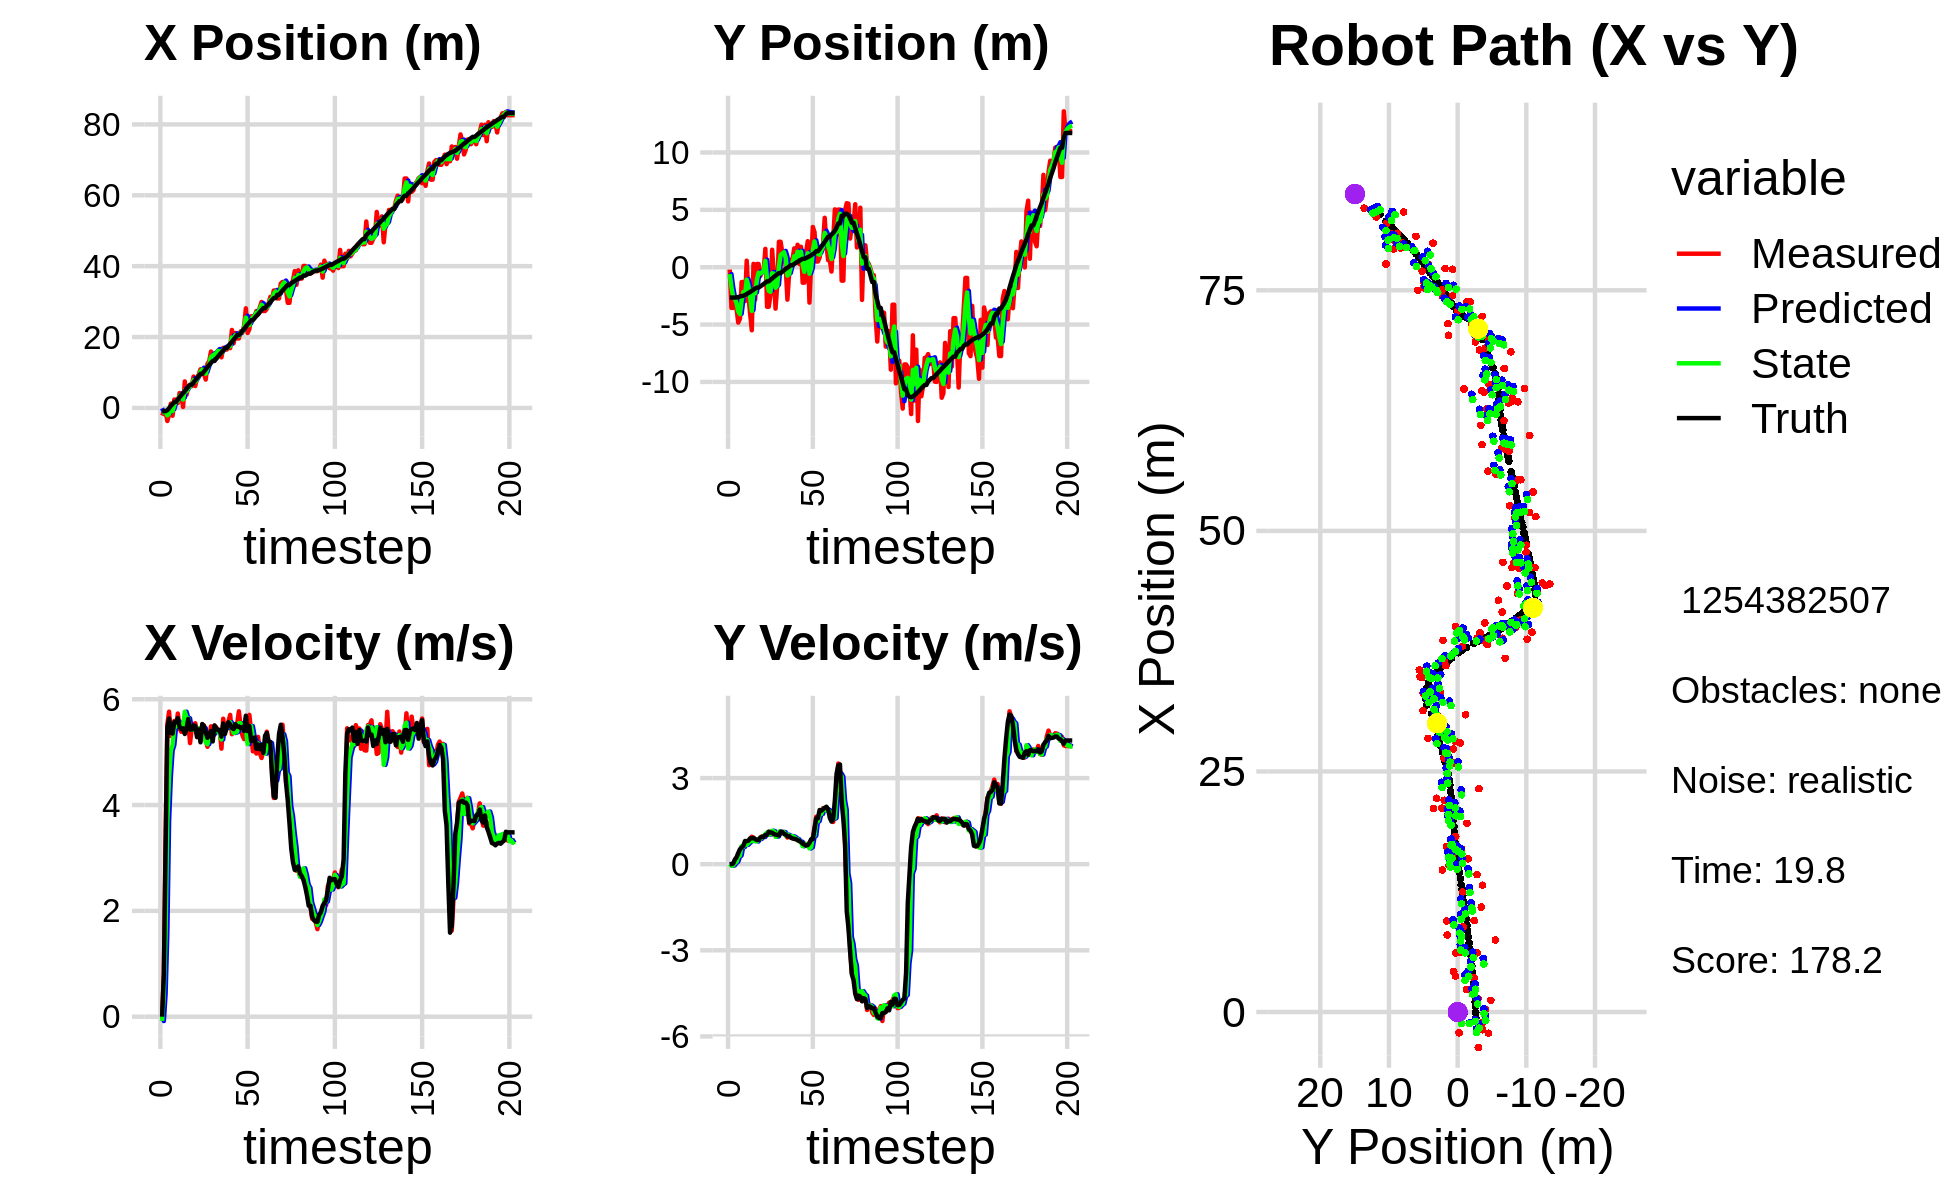

Data behind this chart, as committed beside it:
-2.633746261317889137e-01, -4.110362768633685882e+00, 0.000000000000000000e+00, 0.000000000000000000e+00, 0.000000000000000000e+00, 0.000000000000000000e+00, 0.000000000000000000e+00, 0.000000000000000000e+00, -9.563708756918018472e-02, -9.917160939425301303e-01, 0.000000000000000000e+00, 0.000000000000000000e+00, -9.458171724735595642e-01, -2.645522117330844303e+00, 0.000000000000000000e+00, 0.000000000000000000e+00, 0.000000000000000000e+00, -2.133001980837434530e-04
-2.167698919985974193e+00, -2.072749146468548243e-01, 0.000000000000000000e+00, 0.000000000000000000e+00, -9.563708756918018472e-02, -9.917160939425301303e-01, 0.000000000000000000e+00, 0.000000000000000000e+00, -1.196875694362022235e+00, -5.975472784329209919e-01, -8.174025637043373649e-02, 7.540469096810638663e-03, -9.458171724735595642e-01, -2.645522117330844303e+00, 0.000000000000000000e+00, 0.000000000000000000e+00, 0.000000000000000000e+00, -3.792862698901444674e-04
-1.131681665976909112e+00, -3.546163479654278028e+00, 8.199999495337159106e-01, 2.665229997038923615e-04, -1.205049719999065516e+00, -5.967932315232399310e-01, -8.174025637043373649e-02, 7.540469096810638663e-03, -1.187369811593501190e+00, -1.707365546235920295e+00, 4.274419424862905825e-01, -5.483923274831196265e-02, -9.119426602691944606e-01, -2.645517747407660547e+00, 8.000000000000000444e-01, 0.000000000000000000e+00, 8.000000119209289551e-01, -3.250280569773167372e-04
-1.131681665976909112e+00, -3.546163479654278028e+00, 3.380999863371775938e+00, 1.098919854930118954e-03, -1.144625617344872115e+00, -1.712849469510751454e+00, 4.274419424862905825e-01, -5.483923274831196265e-02, -9.633042423642479424e-01, -2.560497950346391605e+00, 1.586133611464984661e+00, -4.166220543796777392e-02, -9.119426602691944606e-01, -2.645517747407660547e+00, 3.200000000000000178e+00, 2.199999999999999872e-02, 3.200000047683715820e+00, -3.250280569773167372e-04
-3.697003304972640514e+00, -3.003533814474848462e+00, 5.527506128618630221e+00, 7.388266693970069188e-02, -8.046908812177494541e-01, -2.564664170890188277e+00, 1.586133611464984661e+00, -4.166220543796777392e-02, -2.116135460981576788e+00, -2.747474022815126204e+00, 3.701014230672147409e+00, 3.867170199702394534e-02, -6.282054778366744641e-01, -2.644032572658784108e+00, 5.459999999999999964e+00, 1.630000000000000060e-01, 5.461999893188476562e+00, -1.336556952446699142e-02
-1.841931283359590221e+00, -3.625099952650347124e+00, 5.764701357966719009e+00, 2.226653759621181061e-01, -1.746034037914361958e+00, -2.743606852615423808e+00, 3.701014230672147409e+00, 3.867170199702394534e-02, -1.668710193466670599e+00, -3.121508808445971894e+00, 4.527426812832081815e+00, 8.353860328594606144e-02, -7.014960016146006005e-02, -2.630533988641567955e+00, 5.636000000000000121e+00, 2.389999999999999902e-01, 5.640999794006347656e+00, -3.860646486282348633e-02
1.208646059272166839e+00, -4.827944996174413639e+00, 5.305932462266710559e+00, 3.580544676348957900e-01, -1.215967512183462329e+00, -3.113154948117377252e+00, 4.527426812832081815e+00, 8.353860328594606144e-02, -1.600506061525286405e-01, -3.841614163060142140e+00, 5.029010307757063813e+00, 2.529421969433325312e-01, 5.740955474647900791e-01, -2.598498107660266232e+00, 5.366999999999999993e+00, 3.870000000000000107e-01, 5.381000041961669922e+00, -6.737975776195526123e-02
-2.199541747794187430e+00, -4.494250530472178262e+00, 5.371543301866704034e+00, 4.805964148500045940e-01, 3.428504246231777186e-01, -3.816319943365809042e+00, 5.029010307757063813e+00, 2.529421969433325312e-01, -8.731481851637560299e-01, -4.091615900207523637e+00, 5.133473574273233808e+00, 3.046812326922456737e-01, 1.087122738757580365e+00, -2.559269541456183905e+00, 5.352000000000000313e+00, 5.190000000000000169e-01, 5.376999855041503906e+00, -8.923322707414627075e-02
2.353693842803748826e+00, -1.291044922905992820e+00, 5.588974814400518909e+00, 5.991656053548279903e-01, -3.598008277364326268e-01, -4.061147776938298648e+00, 5.133473574273233808e+00, 3.046812326922456737e-01, 8.461909807825451768e-01, -2.909524877620714545e+00, 5.477750550896025139e+00, 6.282779925914669938e-01, 1.705637753283684388e+00, -2.498801084607692680e+00, 5.567999999999999616e+00, 5.799999999999999600e-01, 5.598000049591064453e+00, -1.067970320582389832e-01
2.353693842803748826e+00, -1.291044922905992820e+00, 5.475624471774829694e+00, 5.870138907896617075e-01, 1.393966035872147735e+00, -2.846697078361567712e+00, 5.477750550896025139e+00, 6.282779925914669938e-01, 1.856374483330068603e+00, -2.165203058429947536e+00, 5.486293417277463114e+00, 6.015547573823115668e-01, 1.705637753283684388e+00, -2.498801084607692680e+00, 5.562000000000000277e+00, 6.360000000000000098e-01, 5.598000049591064453e+00, -1.067970320582389832e-01
1.366221368226125277e+00, -2.954377400046780178e+00, 5.729420806487746098e+00, 7.476762745605862737e-01, 2.405003825057814737e+00, -2.105047582691716546e+00, 5.486293417277463114e+00, 6.015547573823115668e-01, 1.934232616934023596e+00, -2.473488150617660253e+00, 5.577659742009310584e+00, 6.939678980573240619e-01, 2.342551052565308822e+00, -2.424454079115241800e+00, 5.644000000000000128e+00, 8.070000000000000506e-01, 5.701000213623046875e+00, -1.297644078731536865e-01
4.201795995554049590e+00, 5.692073839954349124e-01, 5.442483142682824848e+00, 7.863708023191444685e-01, 2.491998591134954921e+00, -2.404091360811927647e+00, 5.577659742009310584e+00, 6.939678980573240619e-01, 3.304201996576687783e+00, -1.085034577267651956e+00, 5.533823907370480910e+00, 6.755451289881149179e-01, 2.982874691951712620e+00, -2.336483524295595693e+00, 5.474000000000000199e+00, 8.040000000000000480e-01, 5.532000064849853516e+00, -1.434944421052932739e-01
3.553518511624037757e+00, -2.398071945741831801e+00, 5.383193288134535237e+00, 8.046597283684300272e-01, 3.857584387313735874e+00, -1.017480064368840420e+00, 5.533823907370480910e+00, 6.755451289881149179e-01, 3.721278106386973761e+00, -1.611667125916747878e+00, 5.440053471732638535e+00, 7.380021530468700020e-01, 3.618414699953010238e+00, -2.242984400692198843e+00, 5.434000000000000163e+00, 8.199999999999999512e-01, 5.494999885559082031e+00, -1.483777165412902832e-01
2.839353682996848538e-01, -4.041582302507155333e+00, 5.534026775405380683e+00, 8.700312057439097968e-01, 4.265283453560237525e+00, -1.537866910612060822e+00, 5.440053471732638535e+00, 7.380021530468700020e-01, 2.369163927362339273e+00, -2.621802629139289298e+00, 5.458556673372099155e+00, 7.933328776996101395e-01, 4.139200985363615359e+00, -2.164061146163800853e+00, 5.450000000000000178e+00, 8.980000000000000204e-01, 5.522999763488769531e+00, -1.559384614229202271e-01
7.485950291493456810e+00, -5.497438179523583379e+00, 5.664838116547188385e+00, 9.563643648672653930e-01, 2.915019594699549188e+00, -2.542469341369328450e+00, 5.458556673372099155e+00, 7.933328776996101395e-01, 4.990134344108396292e+00, -3.808989396641687009e+00, 5.763953986237531524e+00, 8.352284445381058520e-01, 4.764866650380391810e+00, -2.061850057259923652e+00, 5.342999999999999972e+00, 9.020000000000000240e-01, 5.419000148773193359e+00, -1.672476083040237427e-01
3.728609859866899967e+00, 2.951927909936267747e-01, 5.509609827844552221e+00, 9.266970116530903745e-01, 5.566529742732149622e+00, -3.725466552187876257e+00, 5.763953986237531524e+00, 8.352284445381058520e-01, 4.679172812901961187e+00, -1.948632935806749122e+00, 5.651381686069760768e+00, 8.040074862584026816e-01, 5.380205929658317565e+00, -1.957653449695843095e+00, 5.448000000000000398e+00, 9.140000000000000346e-01, 5.524000167846679688e+00, -1.666367799043655396e-01
6.144502147991567576e+00, -2.816706465297412532e+00, 5.558879560381819296e+00, 8.664486237698925120e-01, 5.244310981508936820e+00, -1.868232187180908888e+00, 5.651381686069760768e+00, 8.040074862584026816e-01, 5.654625816279226669e+00, -2.275583163001204667e+00, 5.640772603945063857e+00, 8.256533102813770064e-01, 6.009943783044742638e+00, -1.855175898999760653e+00, 5.626000000000000334e+00, 8.739999999999999991e-01, 5.692999839782714844e+00, -1.546233296394348145e-01
6.134052306300930013e+00, 2.826063174784050336e-01, 5.170455430156501109e+00, 8.066458756386639672e-01, 6.218703076673732788e+00, -2.193017831973067100e+00, 5.640772603945063857e+00, 8.256533102813770064e-01, 6.156920286526258224e+00, -1.108430186496798919e+00, 5.445196760745941944e+00, 7.921185087850497464e-01, 6.541336834454566151e+00, -1.772758053004432233e+00, 5.426999999999999602e+00, 8.429999999999999716e-01, 5.492000102996826172e+00, -1.547630429267883301e-01
6.134052306300930013e+00, 2.826063174784050336e-01, 5.445133148172153881e+00, 8.494985123860733234e-01, 6.701439962600852063e+00, -1.029218335618294011e+00, 5.445196760745941944e+00, 7.921185087850497464e-01, 6.442576301820382767e+00, -4.744467671585493873e-01, 5.419939767405790754e+00, 8.786713844191569311e-01, 6.541336834454566151e+00, -1.772758053004432233e+00, 5.426999999999999602e+00, 8.459999999999999742e-01, 5.492000102996826172e+00, -1.547630429267883301e-01
8.838932931768015422e+00, -7.717324962372240638e-01, 5.524268398103433952e+00, 8.805073135856115174e-01, 6.984570278560961576e+00, -3.865796287166337053e-01, 5.419939767405790754e+00, 8.786713844191569311e-01, 7.868872121702422007e+00, -5.554486049111866386e-01, 5.466724022404414463e+00, 8.836768767179891126e-01, 7.168038189659981185e+00, -1.674792276537473645e+00, 5.503000000000000114e+00, 9.320000000000000506e-01, 5.580999851226806641e+00, -1.580594033002853394e-01
6.174398005225611996e+00, -3.824697004138728484e-01, 5.546564979282357477e+00, 9.598229185353782666e-01, 8.415544523942863009e+00, -4.670809172393877162e-01, 5.466724022404414463e+00, 8.836768767179891126e-01, 7.391517093342979905e+00, -4.357565240093932979e-01, 5.408639044788968953e+00, 9.479723979402978618e-01, 7.799685299442939090e+00, -1.570062207074489402e+00, 5.498000000000000220e+00, 9.609999999999999654e-01, 5.580999851226806641e+00, -1.713512092828750610e-01
8.468226384299649467e+00, -2.735047807079117876e-01, 5.336194175522418703e+00, 9.551297097669855241e-01, 7.932380997821876889e+00, -3.409592842153634784e-01, 5.408639044788968953e+00, 9.479723979402978618e-01, 8.183196246494400583e+00, -3.104505839689408186e-01, 5.379265831393967190e+00, 9.485152534179821515e-01, 8.419958889447466177e+00, -1.460565493468139131e+00, 5.283000000000000362e+00, 9.489999999999999547e-01, 5.367000102996826172e+00, -1.771152466535568237e-01
9.446709812106984572e+00, 1.602048469952573218e+00, 5.445519471544744583e+00, 1.007850617934769044e+00, 8.721122829633797480e+00, -2.155990586271425979e-01, 5.379265831393967190e+00, 9.485152534179821515e-01, 9.053116192475604507e+00, 5.543638596452966638e-01, 5.448273067368207379e+00, 1.052100267507326992e+00, 9.029007732889029469e+00, -1.350291417500473434e+00, 5.429000000000000270e+00, 1.018000000000000016e+00, 5.524000167846679688e+00, -1.830080300569534302e-01
1.090147441660443306e+01, -3.444508360924063872e+00, 5.252476689243539276e+00, 1.063189464203460055e+00, 9.597943499212425067e+00, 6.595738863960294296e-01, 5.448273067368207379e+00, 1.052100267507326992e+00, 1.020687945093274429e+01, -1.140977440573216484e+00, 5.368068919479867418e+00, 1.103843870811515249e+00, 9.642826855373805017e+00, -1.232216643029874437e+00, 5.185999999999999943e+00, 1.024000000000000021e+00, 5.285999774932861328e+00, -1.997183114290237427e-01
1.090147441660443306e+01, -3.444508360924063872e+00, 5.444580329455400936e+00, 1.102074466154377541e+00, 1.074368634288073032e+01, -1.030593053492064870e+00, 5.368068919479867418e+00, 1.103843870811515249e+00, 1.081611654555778301e+01, -2.057919739312872309e+00, 5.416805628548321927e+00, 1.028706496409858007e+00, 9.642826855373805017e+00, -1.232216643029874437e+00, 5.530999999999999694e+00, 1.135000000000000009e+00, 5.645999908447265625e+00, -1.997183114290237427e-01
9.506851732693732515e+00, -2.409536526561723679e+00, 5.503689580099313972e+00, 1.122537822513162808e+00, 1.135779710841261547e+01, -1.955049089671886620e+00, 5.416805628548321927e+00, 1.028706496409858007e+00, 1.048599894344324390e+01, -2.142821942159514936e+00, 5.452739822931372160e+00, 1.052013209976326191e+00, 1.025783234817702372e+01, -1.106626318866818171e+00, 5.490000000000000213e+00, 1.102999999999999980e+00, 5.599999904632568359e+00, -2.012012600898742676e-01
8.009296000434153129e+00, 1.523457003491801354e+00, 5.221967751267884594e+00, 1.057656625000614081e+00, 1.103127292573638130e+01, -2.037620621161882362e+00, 5.452739822931372160e+00, 1.052013209976326191e+00, 9.645666135404297847e+00, -5.222617125459252385e-01, 5.186071935872500482e+00, 1.165319066985552210e+00, 1.089065629291843251e+01, -9.788971405245516788e-01, 5.371999999999999886e+00, 1.098000000000000087e+00, 5.482999801635742188e+00, -1.998365372419357300e-01
1.246394175332228293e+01, -7.212866413157755785e-01, 5.101213214112452654e+00, 1.029193715712029222e+00, 1.016427332899154834e+01, -4.057298058473700064e-01, 5.186071935872500482e+00, 1.165319066985552210e+00, 1.124763687060226758e+01, -5.614219352539828733e-01, 5.149693928854835789e+00, 1.143301086047037840e+00, 1.150995332047997977e+01, -8.525596125520679136e-01, 5.269999999999999574e+00, 1.054000000000000048e+00, 5.374000072479248047e+00, -1.990821957588195801e-01
1.318214863571211382e+01, -3.610559510103926950e+00, 5.269516602329963995e+00, 1.028763980310576587e+00, 1.176260626348775062e+01, -4.470918266492791004e-01, 5.149693928854835789e+00, 1.143301086047037840e+00, 1.241403967998465951e+01, -1.786392431068731135e+00, 5.282008578730249759e+00, 9.538767961917128391e-01, 1.211589509256731922e+01, -7.322350005348327029e-01, 5.330000000000000071e+00, 1.032999999999999918e+00, 5.428999900817871094e+00, -1.928041577339172363e-01
1.592054587654300590e+01, -1.550327943247634233e+00, 5.487299607155303960e+00, 1.029288135494112355e+00, 1.294224053785768369e+01, -1.691004751449559862e+00, 5.282008578730249759e+00, 9.538767961917128391e-01, 1.435651479232785377e+01, -1.619722086725963850e+00, 5.362359946557195833e+00, 9.664867569135102698e-01, 1.273058015123772257e+01, -6.146309833828218494e-01, 5.399000000000000021e+00, 1.018000000000000016e+00, 5.493999958038330078e+00, -1.854217946529388428e-01
1.475855451823546360e+01, 2.218943072250675108e+00, 5.318914868128338469e+00, 1.036680875683156700e+00, 1.489275078698357291e+01, -1.523073411034612912e+00, 5.362359946557195833e+00, 9.664867569135102698e-01, 1.483096818450695409e+01, 6.524144050268287920e-02, 5.332265676962996359e+00, 1.137639787260400270e+00, 1.323951417258500918e+01, -5.179629783436408008e-01, 5.201999999999999957e+00, 1.004000000000000004e+00, 5.297999858856201172e+00, -1.924913525581359863e-01
1.475855451823546360e+01, 2.218943072250675108e+00, 5.502460905711031636e+00, 1.072454839299227469e+00, 1.536419475220325381e+01, 1.790054192287229284e-01, 5.332265676962996359e+00, 1.137639787260400270e+00, 1.508465530468738081e+01, 1.066546304750962904e+00, 5.402807980936767507e+00, 1.100587795367082844e+00, 1.323951417258500918e+01, -5.179629783436408008e-01, 5.503000000000000114e+00, 1.131000000000000005e+00, 5.618000030517578125e+00, -1.924913525581359863e-01
1.525100702063508074e+01, 1.241694761845173911e+00, 5.468972875463333772e+00, 1.127560607204755261e+00, 1.562493610278105827e+01, 1.176605084287671188e+00, 5.402807980936767507e+00, 1.100587795367082844e+00, 1.545368001571066330e+01, 1.202610891074128663e+00, 5.420898034884277017e+00, 1.124436670100442903e+00, 1.385389786941919255e+01, -3.944597706432587114e-01, 5.455000000000000071e+00, 1.122999999999999998e+00, 5.568999767303466797e+00, -2.033250927925109863e-01
1.619616931662979553e+01, 1.321431352636135870e+00, 5.377911880433431158e+00, 1.073462652182824328e+00, 1.599576981919909180e+01, 1.315054558084173042e+00, 5.420898034884277017e+00, 1.124436670100442903e+00, 1.608875010663141580e+01, 1.311406470027099314e+00, 5.402942231011615526e+00, 1.114685950918162805e+00, 1.448283272977093716e+01, -2.657366256453559394e-01, 5.413000000000000256e+00, 1.056000000000000050e+00, 5.514999866485595703e+00, -1.970165371894836426e-01
1.525244495307936710e+01, 2.723994657697360530e-02, 5.420539747684980370e+00, 1.021764440194175672e+00, 1.662904432973257585e+01, 1.422875065118915483e+00, 5.402942231011615526e+00, 1.114685950918162805e+00, 1.599712532233934326e+01, 8.347111868074439389e-01, 5.345427750299196035e+00, 9.967565086339420510e-01, 1.510577279380291316e+01, -1.446490744719602373e-01, 5.418000000000000149e+00, 1.030999999999999917e+00, 5.514999866485595703e+00, -1.863125115633010864e-01
1.427617412846150202e+01, -2.824998902443927928e+00, 5.066357734833422555e+00, 9.299572777755029662e-01, 1.653166809736926268e+01, 9.343868376708381884e-01, 5.345427750299196035e+00, 9.967565086339420510e-01, 1.545759931622387207e+01, -7.249636800001397763e-01, 5.239109484267552297e+00, 1.029569267933765353e+00, 1.562441140413171148e+01, -4.785256237575950117e-02, 5.293999999999999595e+00, 9.719999999999999751e-01, 5.382999897003173828e+00, -1.815346032381057739e-01
1.694758844357986405e+01, -5.747275222048457977e-01, 5.631246351551585150e+00, 9.922639701783184663e-01, 1.598151026465062685e+01, -6.220067532067632410e-01, 5.239109484267552297e+00, 1.029569267933765353e+00, 1.642766211891526851e+01, -5.995257648817927665e-01, 5.501995142493216306e+00, 1.000776910437013001e+00, 1.623707085861691013e+01, 6.267972079720279810e-02, 5.541000000000000369e+00, 9.769999999999999796e-01, 5.626999855041503906e+00, -1.744163781404495239e-01
1.646502259357665920e+01, 6.692747907119883655e-01, 5.396780270008227021e+00, 9.339669737169520314e-01, 1.697786163316458996e+01, -4.994480738380914775e-01, 5.501995142493216306e+00, 1.000776910437013001e+00, 1.673221868053331107e+01, 5.321783388289536010e-03, 5.461359709423030395e+00, 9.739562854670180680e-01, 1.686621934224940134e+01, 1.731709976048179389e-01, 5.342999999999999972e+00, 9.260000000000000453e-01, 5.422999858856201172e+00, -1.713627278804779053e-01
1.646502259357665920e+01, 6.692747907119883655e-01, 5.521919996571115874e+00, 9.556236589741285981e-01, 1.727835465147561322e+01, 1.027174119349913428e-01, 5.461359709423030395e+00, 9.739562854670180680e-01, 1.690517822448653362e+01, 3.450216671291830295e-01, 5.454234802714406527e+00, 9.763981114059564481e-01, 1.686621934224940134e+01, 1.731709976048179389e-01, 5.458999999999999631e+00, 8.970000000000000195e-01, 5.532999992370605469e+00, -1.713627278804779053e-01
1.720610043421127600e+01, 1.642047001869786582e+00, 5.576247809531726496e+00, 8.911046594623137640e-01, 1.745060170475797534e+01, 4.426614782697786965e-01, 5.454234802714406527e+00, 9.763981114059564481e-01, 1.733966763821218748e+01, 9.585520511200644744e-01, 5.504289679810141500e+00, 9.456986681442410836e-01, 1.748676759019467042e+01, 2.763752469866164740e-01, 5.564000000000000057e+00, 8.830000000000000071e-01, 5.633999824523925781e+00, -1.584637910127639771e-01
1.687932592631908335e+01, 4.788485076376498562e-01, 5.703907243707887709e+00, 9.033649631630221721e-01, 1.789009660619320030e+01, 1.053121917934488616e+00, 5.504289679810141500e+00, 9.456986681442410836e-01, 1.742713807690086014e+01, 8.113758132769098852e-01, 5.563672704590732820e+00, 8.938505205194070546e-01, 1.812258607154199908e+01, 3.773049843487931709e-01, 5.522999999999999687e+00, 8.699999999999999956e-01, 5.592000007629394531e+00, -1.570719033479690552e-01
2.200853544516287030e+01, 1.957071615840012768e+00, 5.338587642369827080e+00, 8.317990536448002237e-01, 1.798350534735993378e+01, 9.007608653288505796e-01, 5.563672704590732820e+00, 8.938505205194070546e-01, 1.987325695744817367e+01, 1.356768946499272266e+00, 5.454720366388365882e+00, 8.692927387459231658e-01, 1.865248566847753509e+01, 4.609493747414530884e-01, 5.455000000000000071e+00, 8.419999999999999707e-01, 5.519999980926513672e+00, -1.545660495758056641e-01
1.824547141843163089e+01, 2.832885819259535753e-01, 5.485009700056995285e+00, 8.202344985388586585e-01, 2.041872899408701159e+01, 1.443698220373864638e+00, 5.454720366388365882e+00, 8.692927387459231658e-01, 1.942050903381820248e+01, 9.529042864606609431e-01, 5.361357733761958677e+00, 7.940953994989458087e-01, 1.928076058669044102e+01, 5.569543380777992603e-01, 5.435999999999999943e+00, 8.100000000000000533e-01, 5.495999813079833984e+00, -1.484411358833312988e-01
2.114759045842869867e+01, 1.782219960271716142e+00, 5.402405990615537945e+00, 7.699714915581287178e-01, 1.995664480719439737e+01, 1.032313826410555579e+00, 5.361357733761958677e+00, 7.940953994989458087e-01, 2.051957926796695730e+01, 1.358579253996431646e+00, 5.371521948161682936e+00, 7.804425819523025387e-01, 1.990703469533436021e+01, 6.491996780528833666e-01, 5.527999999999999581e+00, 7.760000000000000231e-01, 5.583000183105468750e+00, -1.415703743696212769e-01
1.961117076905513557e+01, -1.348992393456278416e+00, 5.534585167149292495e+00, 6.945874988745251999e-01, 2.105673146278312657e+01, 1.436623512191661955e+00, 5.371521948161682936e+00, 7.804425819523025387e-01, 2.039374288259887535e+01, 2.564320431184505811e-01, 5.388027979158575675e+00, 6.257918983931770596e-01, 2.054073506626101420e+01, 7.352125176383054184e-01, 5.482000000000000206e+00, 7.179999999999999716e-01, 5.528999805450439453e+00, -1.248467490077018738e-01
1.961117076905513557e+01, -1.348992393456278416e+00, 5.771724818107010435e+00, 7.243483991169437086e-01, 2.093254568051473186e+01, 3.190112329577682870e-01, 5.388027979158575675e+00, 6.257918983931770596e-01, 2.032314482752705231e+01, -4.009915490966594054e-01, 5.548171471059533566e+00, 6.646797130974659851e-01, 2.054073506626101420e+01, 7.352125176383054184e-01, 5.487000000000000099e+00, 6.820000000000000506e-01, 5.528999805450439453e+00, -1.248467490077018738e-01
2.158403873454781774e+01, 1.266413016880194586e+00, 5.478982402151905795e+00, 6.550398660972646114e-01, 2.087796197463300629e+01, -3.345235777869127736e-01, 5.548171471059533566e+00, 6.646797130974659851e-01, 2.120187064899676699e+01, 3.474941291403012000e-01, 5.546123754160883657e+00, 7.057543345907896226e-01, 2.107276326440515035e+01, 8.006376759969974222e-01, 5.451999999999999957e+00, 6.540000000000000258e-01, 5.491000175476074219e+00, -1.189902424812316895e-01
2.119533646147894501e+01, 2.271279288393399209e+00, 5.319555775758596283e+00, 6.406935483692741684e-01, 2.175648302441285509e+01, 4.180695625993801623e-01, 5.546123754160883657e+00, 7.057543345907896226e-01, 2.148393480001097444e+01, 1.223668511357158151e+00, 5.459881681538885090e+00, 6.709810262966625638e-01, 2.171114903737351653e+01, 8.770532144558698118e-01, 5.472999999999999865e+00, 6.670000000000000373e-01, 5.513000011444091797e+00, -1.198638156056404114e-01
2.321455043563437926e+01, -3.085703419847161122e+00, 5.245188292421747889e+00, 6.870948795085474181e-01, 2.202992296816486117e+01, 1.290766613986824352e+00, 5.459881681538885090e+00, 6.709810262966625638e-01, 2.257264754179128374e+01, -5.730101958269719908e-01, 5.401885919162713101e+00, 5.503965927565654948e-01, 2.233883172270190798e+01, 9.545659556087841002e-01, 5.400999999999999801e+00, 7.409999999999999920e-01, 5.452000141143798828e+00, -1.302536129951477051e-01
2.810617190579556990e+01, 3.360548155911152191e-01, 5.647974340584539732e+00, 8.325071238306777088e-01, 2.311283613370755674e+01, -5.179705365513154192e-01, 5.401885919162713101e+00, 5.503965927565654948e-01, 2.547568574628693128e+01, -1.070212061088595679e-01, 5.465281447827669226e+00, 5.935931902238325009e-01, 2.296009522670300029e+01, 1.040526820671054065e+00, 5.687999999999999723e+00, 8.689999999999999947e-01, 5.754000186920166016e+00, -1.463454514741897583e-01
2.115067249552140893e+01, 3.508589459278664169e+00, 5.361930351741970746e+00, 8.943139789654545035e-01, 2.602221389106969696e+01, -4.766188708647631223e-02, 5.465281447827669226e+00, 5.935931902238325009e-01, 2.378335014642427936e+01, 1.446862434815960663e+00, 5.152545785516733368e+00, 9.459305900330038375e-01, 2.360893422398681452e+01, 1.140565588021333232e+00, 5.397999999999999687e+00, 8.699999999999999956e-01, 5.467000007629394531e+00, -1.652682423591613770e-01
2.221659415989413944e+01, 3.057101203743132878e+00, 5.704799182318542883e+00, 1.281669503775421326e+00, 2.429860472497595225e+01, 1.541455493819261058e+00, 5.152545785516733368e+00, 9.459305900330038375e-01, 2.333647188905410275e+01, 2.249807413883892160e+00, 5.384919675539769912e+00, 9.912959206162637038e-01, 2.412633305778282988e+01, 1.237430764978034947e+00, 5.493000000000000327e+00, 1.233999999999999986e+00, 5.630000114440917969e+00, -2.209956943988800049e-01
2.586436122678753691e+01, 4.989973435018594805e-01, 5.391575308032063418e+00, 1.652039953955253049e+00, 2.387496385660807974e+01, 2.348937005945518575e+00, 5.384919675539769912e+00, 9.912959206162637038e-01, 2.478895442892225276e+01, 1.519524229273451876e+00, 5.493557171415985430e+00, 1.470348299661961011e+00, 2.474579983934738792e+01, 1.398499919630654009e+00, 5.213000000000000078e+00, 1.598000000000000087e+00, 5.452000141143798828e+00, -2.973283529281616211e-01
2.586436122678753691e+01, 4.989973435018594805e-01, 5.014862950823601118e+00, 1.536611006068740348e+00, 2.533831014606385068e+01, 1.666559059239647977e+00, 5.493557171415985430e+00, 1.470348299661961011e+00, 2.556942673971021307e+01, 1.162227767837619385e+00, 5.301750394927694288e+00, 1.497052238648766576e+00, 2.474579983934738792e+01, 1.398499919630654009e+00, 5.213000000000000078e+00, 1.598000000000000087e+00, 5.452000141143798828e+00, -2.973283529281616211e-01
2.581003263585395757e+01, 8.455094227989863320e-01, 5.205805443448029202e+00, 1.817631704133475745e+00, 2.609960177920298108e+01, 1.311932991702495999e+00, 5.301750394927694288e+00, 1.497052238648766576e+00, 2.596589672718528874e+01, 1.093012975853737245e+00, 5.232624346747480004e+00, 1.742644388322293736e+00, 2.533833867364241499e+01, 1.592702343004223531e+00, 5.275999999999999801e+00, 1.887999999999999901e+00, 5.604000091552734375e+00, -3.359216153621673584e-01
2.733329588153613798e+01, 1.734871415544896545e+00, 4.973856712046043960e+00, 1.810138323502628488e+00, 2.648915916186003727e+01, 1.267277414685966663e+00, 5.232624346747480004e+00, 1.742644388322293736e+00, 2.687804569624670137e+01, 1.481226052785165503e+00, 5.124578226439856721e+00, 1.749792535820284822e+00, 2.593795949216924157e+01, 1.806348754466231776e+00, 5.062999999999999723e+00, 1.864000000000000101e+00, 5.395999908447265625e+00, -3.490307927131652832e-01
2.638282018197893919e+01, 1.970882079346772286e+00, 5.288235900879321605e+00, 1.954892627663895377e+00, 2.739050351889068580e+01, 1.656205306367193986e+00, 5.124578226439856721e+00, 1.749792535820284822e+00, 2.692877945226934955e+01, 1.777087493202816004e+00, 5.162580638205050754e+00, 1.925639483567595400e+00, 2.642632943444561988e+01, 1.985464527246013189e+00, 5.144999999999999574e+00, 1.907999999999999918e+00, 5.486999988555908203e+00, -3.540880382061004639e-01
2.843221765787666300e+01, 4.309171868752337708e+00, 4.978579675754226663e+00, 1.920062510902418751e+00, 2.744503751608985453e+01, 1.969651441559575611e+00, 5.162580638205050754e+00, 1.925639483567595400e+00, 2.790404742227849511e+01, 2.996408819899451181e+00, 5.082413752388568184e+00, 1.896266984595987637e+00, 2.701475030181400783e+01, 2.205964519444555183e+00, 5.056000000000000050e+00, 1.961999999999999966e+00, 5.422999858856201172e+00, -3.680876195430755615e-01
2.990995341521134065e+01, 1.991878462912437531e+00, 4.889505104384178402e+00, 1.909120633980003978e+00, 2.841228879751735192e+01, 3.186035518359049856e+00, 5.082413752388568184e+00, 1.896266984595987637e+00, 2.909884196274888879e+01, 2.676950111349466255e+00, 5.054472975350717157e+00, 1.870218494731887837e+00, 2.759650784763850595e+01, 2.432589485006708241e+00, 5.136000000000000121e+00, 2.001999999999999780e+00, 5.513000011444091797e+00, -3.722489774227142334e-01
2.734266674553087739e+01, 6.147884856630525530e-01, 5.031584384561174517e+00, 1.850264909535684232e+00, 2.960428926028395935e+01, 2.863971960822655038e+00, 5.054472975350717157e+00, 1.870218494731887837e+00, 2.853684085581035035e+01, 1.873635122712797640e+00, 5.065747187037800359e+00, 1.893653346718055630e+00, 2.818085557199761482e+01, 2.658521606171075469e+00, 4.985999999999999766e+00, 1.921000000000000041e+00, 5.342999935150146484e+00, -3.523818552494049072e-01
2.734266674553087739e+01, 6.147884856630525530e-01, 5.060679666249017217e+00, 1.860964119690094787e+00, 2.904341557451413181e+01, 2.063000457384603248e+00, 5.065747187037800359e+00, 1.893653346718055630e+00, 2.826225766651532467e+01, 1.448681792021977000e+00, 4.970948012434337926e+00, 1.822933176727320248e+00, 2.818085557199761482e+01, 2.658521606171075469e+00, 5.309999999999999609e+00, 1.614999999999999991e+00, 5.550000190734863281e+00, -3.523818552494049072e-01
... 143 more rows
